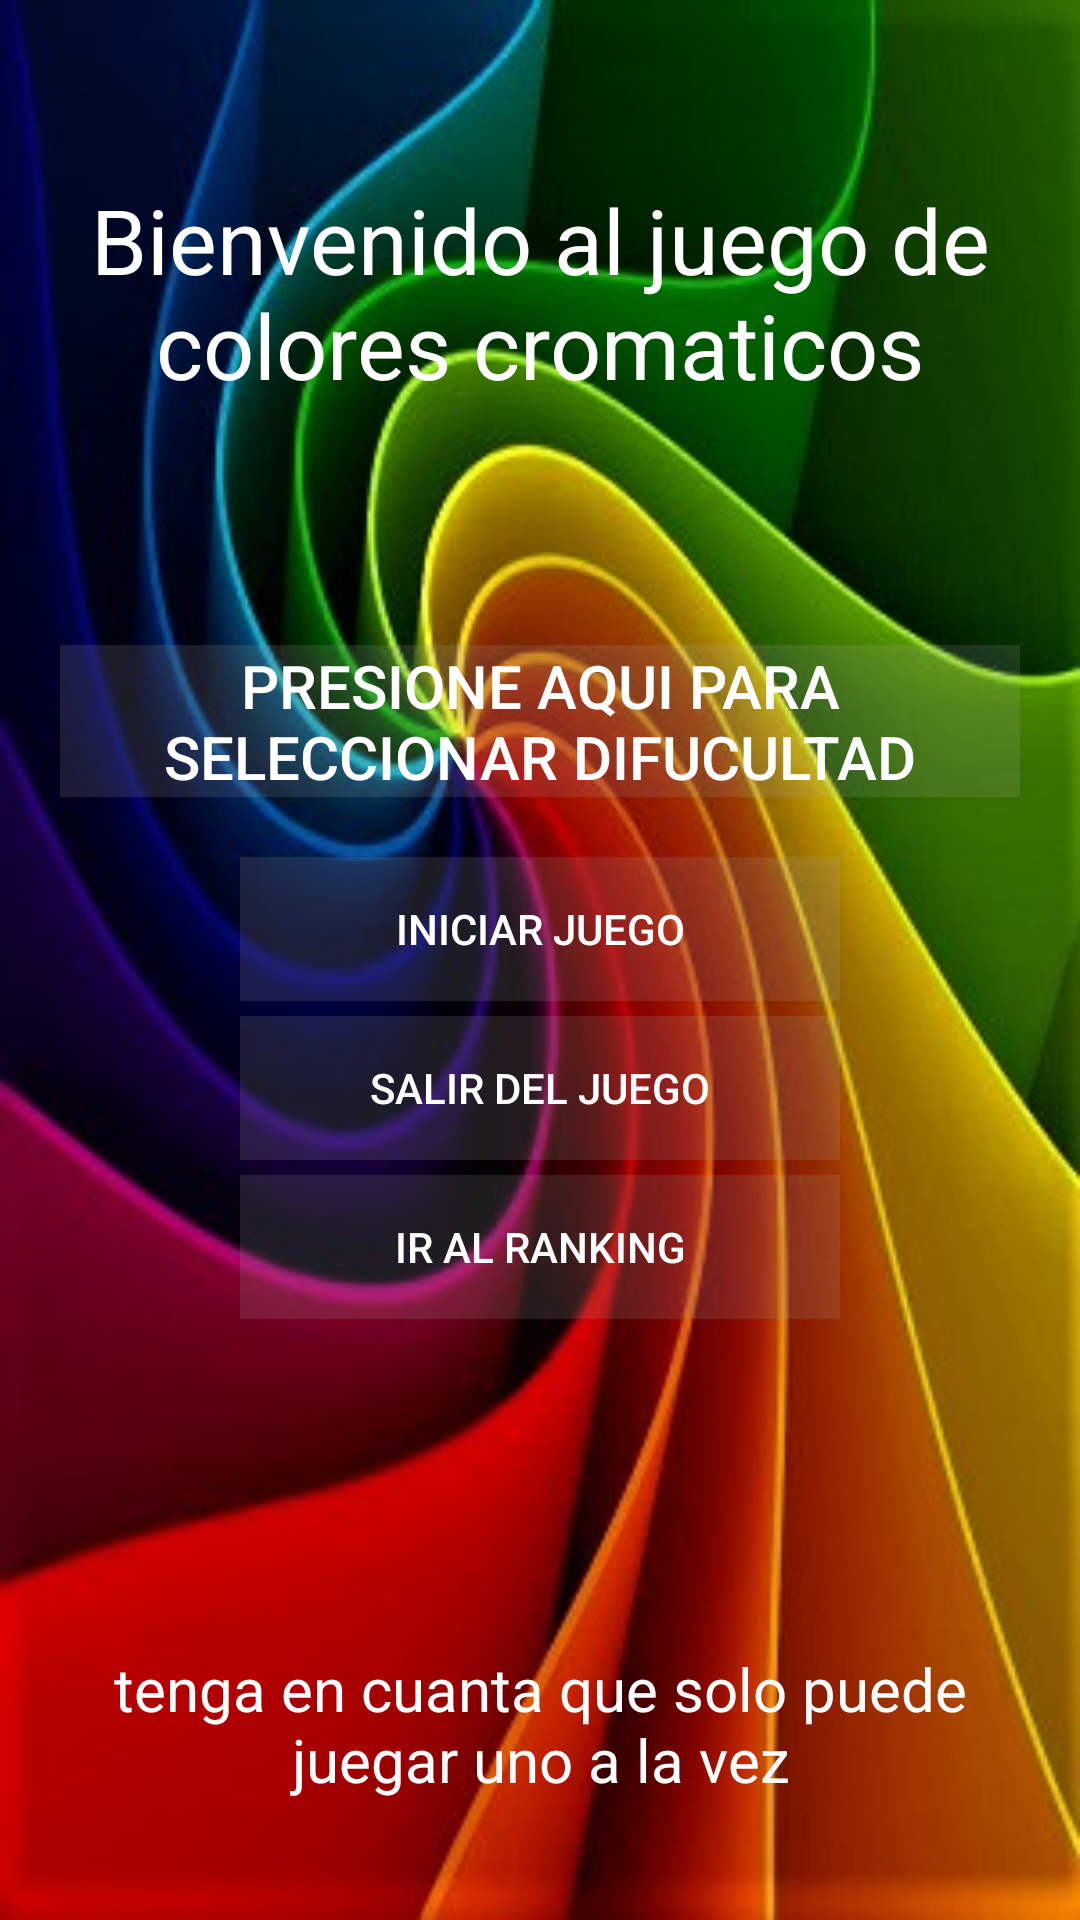

Produce the Android XML layout that renders to this screen, including the resource entries it uses.
<!-- AndroidManifest.xml: application theme AppTheme -->
<!-- res/layout/activity_iniciar_juegos.xml -->
<LinearLayout android:layout_width="match_parent"
    android:layout_height="match_parent"
    xmlns:android="http://schemas.android.com/apk/res/android"
    android:orientation="vertical"
    android:background="@drawable/fondo"
    android:gravity="center"
    >

    <TextView
        style="@style/botones"
        android:text="@string/Bienvenidos"
        android:gravity="center"
        android:textColor="#FFFFFF"
        android:layout_margin="20dp"
        android:textSize="30sp"
        android:id="@+id/t1"
        android:layout_weight="4"
        />

    <LinearLayout
        android:layout_width="wrap_content"
        android:layout_height="wrap_content"
        android:orientation="vertical"
        android:layout_weight="3.5">
    <Button
        style="@style/botones"
        android:text="@string/selecccionar"
        android:gravity="center"
        android:textColor="#FFFFFF"
        android:layout_margin="20dp"
        android:textSize="20sp"
        android:onClick="mostrarPopup"
        android:layout_gravity="center"
        android:background="@color/gray"
        />

    <Button
        android:layout_width="200dp"
        android:layout_height="wrap_content"
        android:text="@string/iniciar"
        android:textColor="@color/white"
        android:background="@color/gray"
        android:layout_gravity="center"
        android:onClick="iniciar"
        android:id="@+id/boton1"
        android:layout_marginBottom="5dp"
        />
        <Button
            android:layout_width="200dp"
            android:layout_height="wrap_content"
            android:text="@string/salir"
            android:textColor="@color/white"
            android:background="@color/gray"
            android:layout_gravity="center"
            android:onClick="salir"
            android:id="@+id/btnSalir"
            android:layout_marginBottom="5dp"
            />
        <Button
            android:layout_width="200dp"
            android:layout_height="wrap_content"
            android:text="@string/rank"
            android:textColor="@color/white"
            android:background="@color/gray"
            android:layout_gravity="center"
            android:onClick="ranking"
            android:id="@+id/rank"
            />

    </LinearLayout>
    <TextView
        style="@style/botones"
        android:text="@string/comentario"
        android:gravity="center"
        android:textColor="#FFFFFF"
        android:layout_margin="20dp"
        android:textSize="20sp"
        android:layout_weight="2"
        />
</LinearLayout>
<!-- resources referenced by this layout -->
<resources>
  <color name="gray">#25BCB9B9</color>
  <color name="white">#FFFFFF</color>
  <!-- drawable fondo: jpg bitmap (drawable, 57417 bytes) -->
  <string name="Bienvenidos">Bienvenido al juego 
  de colores cromaticos</string>
  <string name="comentario">tenga en cuanta que solo 
   puede juegar uno a la vez</string>
  <string name="iniciar">Iniciar Juego</string>
  <string name="rank">ir al ranking</string>
  <string name="salir">salir del juego</string>
  <string name="selecccionar">Presione aqui para seleccionar difucultad</string>
  <style name="botones">
         <item name="android:layout_width">wrap_content</item>
          <item name="android:layout_height">wrap_content</item>
          <item name="android:textSize">15sp</item>
      </style>
  <style name="AppTheme" parent="Theme.AppCompat.Light.DarkActionBar">
          
          <item name="colorPrimary">@color/colorPrimary</item>
          <item name="colorPrimaryDark">@color/colorPrimaryDark</item>
          <item name="colorAccent">@color/colorAccent</item>
      </style>
  <color name="colorPrimary">#6200EE</color>
  <color name="colorPrimaryDark">#3700B3</color>
  <color name="colorAccent">#03DAC5</color>
</resources>
